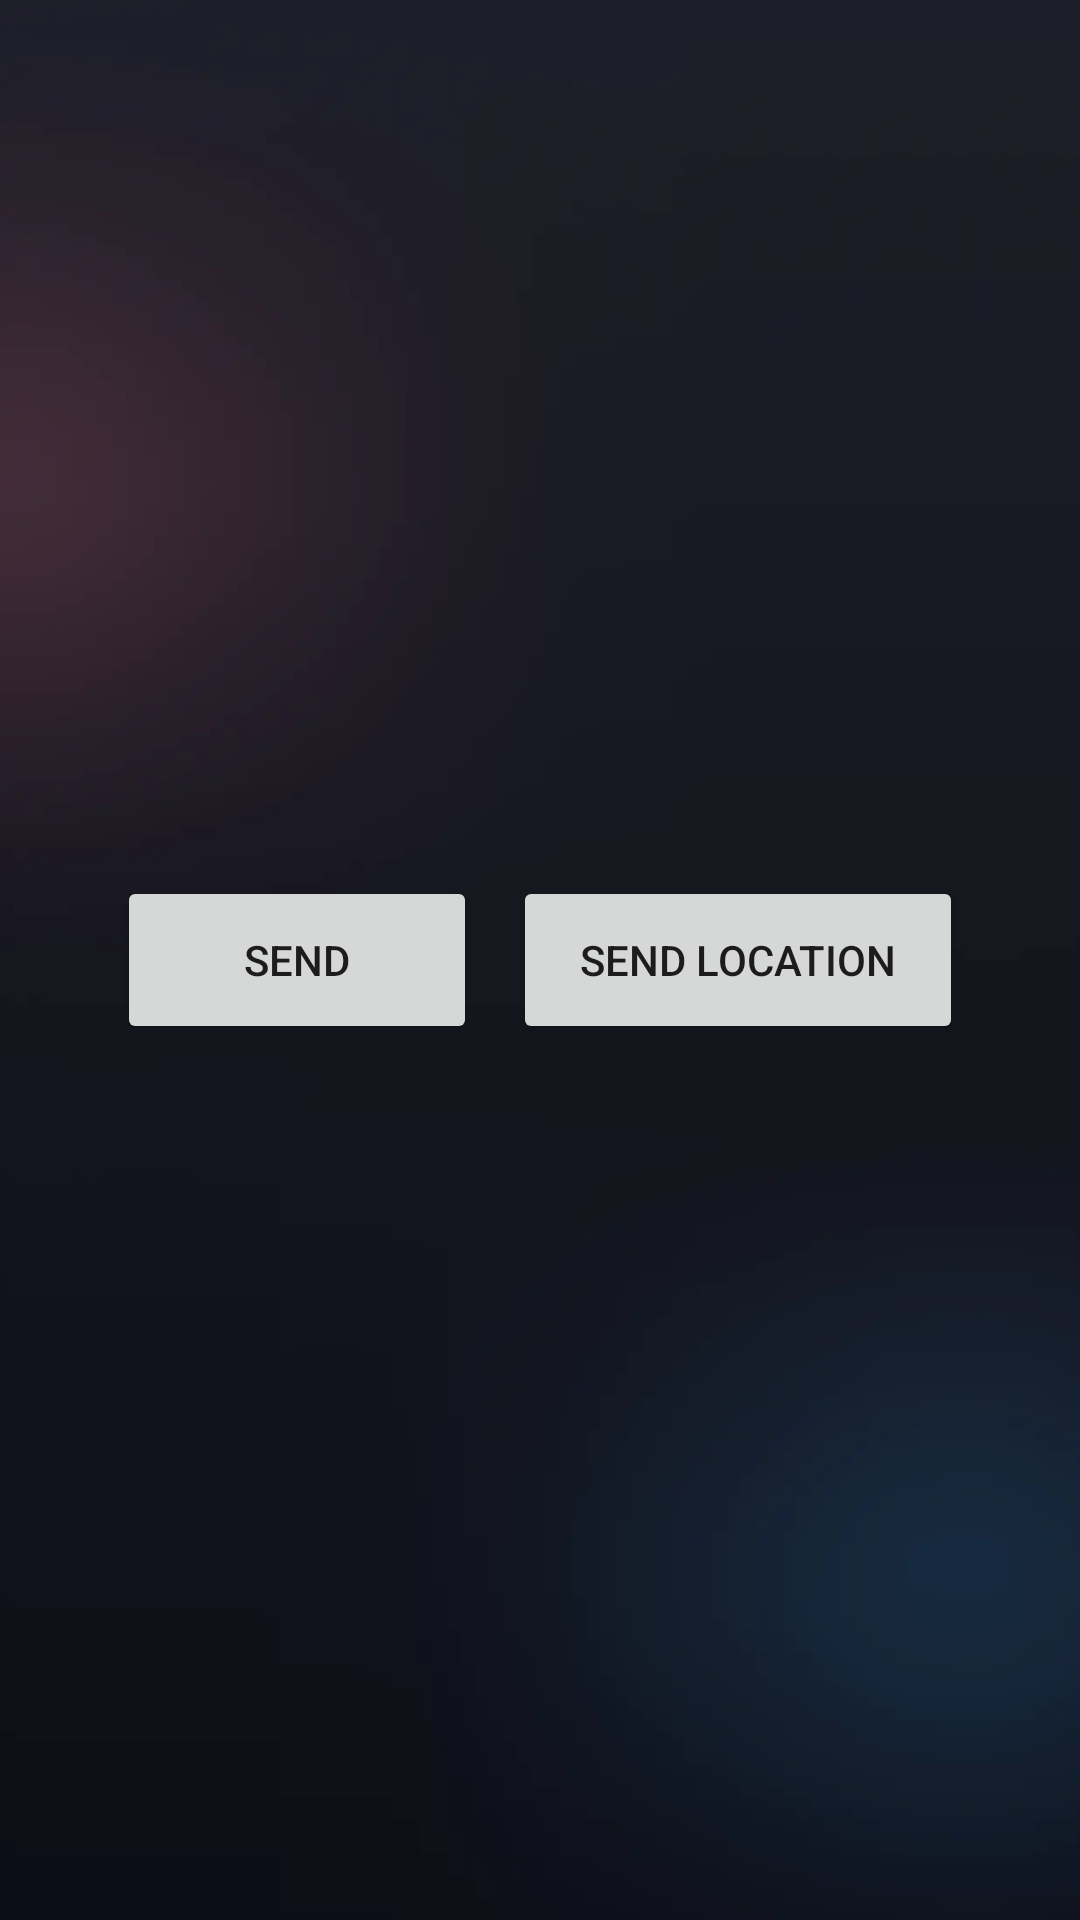

This screen was rendered from an Android layout file. Write that file and the resources it references.
<!-- AndroidManifest.xml: application theme Theme.BaseProject -->
<!-- res/layout/fragment_blank.xml -->
<?xml version="1.0" encoding="utf-8"?>
<androidx.constraintlayout.widget.ConstraintLayout xmlns:android="http://schemas.android.com/apk/res/android"
    xmlns:app="http://schemas.android.com/apk/res-auto"
    xmlns:tools="http://schemas.android.com/tools"
    android:layout_width="match_parent"
    android:layout_height="match_parent"
    android:background="@drawable/bg_main">

    <Button
        android:id="@+id/btnSend"
        android:layout_width="120dp"
        android:layout_height="56dp"
        android:layout_marginEnd="12dp"
        android:text="Send"
        app:layout_constraintBottom_toBottomOf="parent"
        app:layout_constraintEnd_toStartOf="@id/btnSendLocation"
        app:layout_constraintHorizontal_chainStyle="packed"
        app:layout_constraintStart_toStartOf="parent"
        app:layout_constraintTop_toTopOf="parent" />

    <Button
        android:id="@+id/btnSendLocation"
        android:layout_width="150dp"
        android:layout_height="56dp"
        android:text="Send Location"
        app:layout_constraintBottom_toBottomOf="@id/btnSend"
        app:layout_constraintEnd_toEndOf="parent"
        app:layout_constraintStart_toEndOf="@id/btnSend"
        app:layout_constraintTop_toTopOf="@id/btnSend" />

    <TextView
        android:id="@+id/replyFromServer"
        android:layout_width="0dp"
        android:layout_height="0dp"
        android:layout_marginHorizontal="24dp"
        android:layout_marginTop="16dp"
        android:layout_marginBottom="24dp"
        android:gravity="top|start"
        android:scrollbars="vertical"
        android:textColor="@color/white"
        android:textSize="14sp"
        android:textAlignment="viewStart"
        app:layout_constraintEnd_toEndOf="parent"
        app:layout_constraintBottom_toBottomOf="parent"
        app:layout_constraintStart_toStartOf="parent"
        app:layout_constraintTop_toBottomOf="@id/btnSend"
        tools:text="Ready to upload video" />

</androidx.constraintlayout.widget.ConstraintLayout>
<!-- resources referenced by this layout -->
<resources>
  <color name="white">#FFFFFFFF</color>
  <!-- drawable bg_main: webp bitmap (drawable, 88712 bytes) -->
  <style name="Theme.BaseProject" parent="Base.Theme.BaseProject" />
  <style name="Base.Theme.BaseProject" parent="Theme.MaterialComponents.Light.NoActionBar">
          
          <item name="colorPrimary">@color/purple_500</item>
          <item name="colorPrimaryVariant">@color/purple_700</item>
          <item name="colorOnPrimary">@color/white</item>
          
          <item name="colorSecondary">@color/teal_200</item>
          <item name="colorSecondaryVariant">@color/teal_700</item>
          <item name="colorOnSecondary">@color/black</item>
          
          <item name="android:statusBarColor">?attr/colorPrimaryVariant</item>
          
          
          <item name="android:colorControlHighlight">@color/ripple_color_main</item>
      </style>
  <color name="purple_500">#FF6200EE</color>
  <color name="purple_700">#FF3700B3</color>
  <color name="teal_200">#FF03DAC5</color>
  <color name="teal_700">#FF018786</color>
  <color name="black">#FF000000</color>
  <color name="ripple_color_main">#2DE14EFE</color>
</resources>
